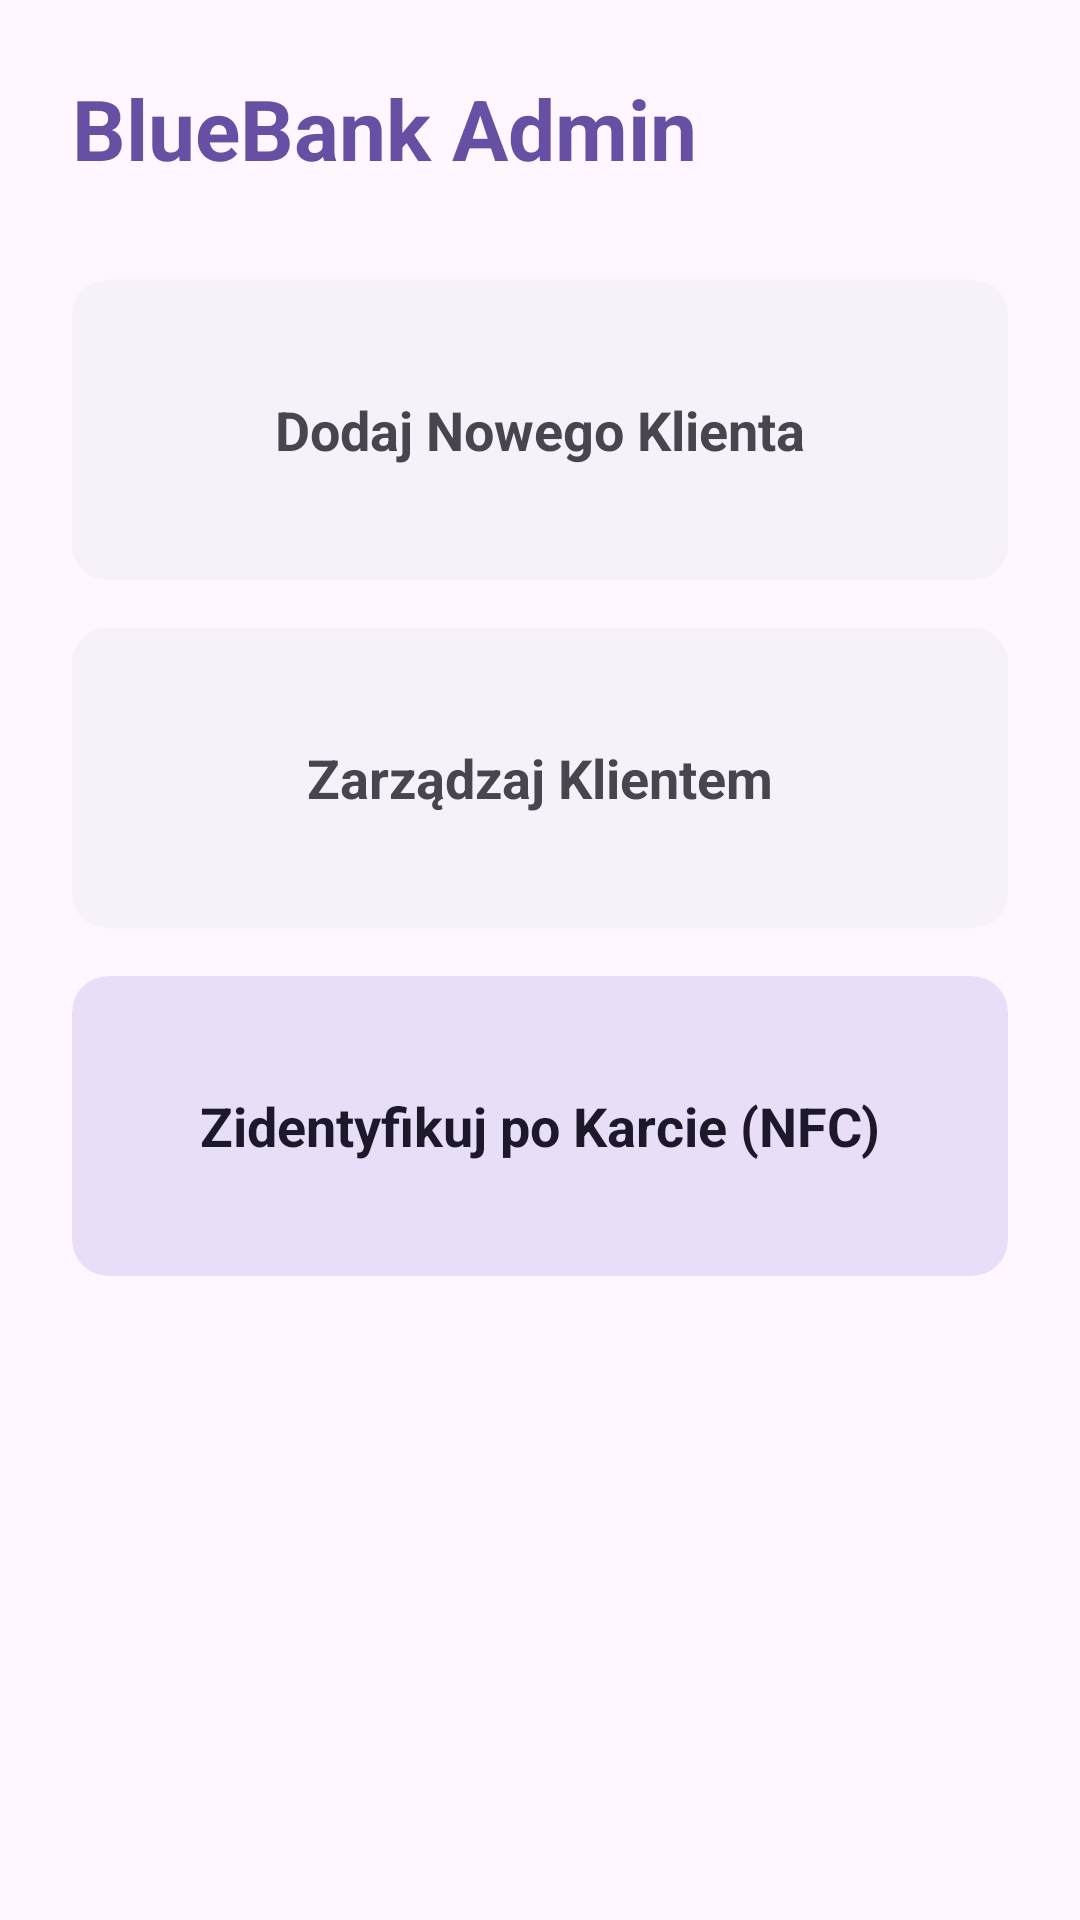

Layout XML and referenced resources for this Android screen:
<!-- AndroidManifest.xml: application theme Theme.BlueBankAdmin -->
<!-- res/layout/activity_main.xml -->
<?xml version="1.0" encoding="utf-8"?>
<LinearLayout xmlns:android="http://schemas.android.com/apk/res/android"
    xmlns:app="http://schemas.android.com/apk/res-auto"
    android:layout_width="match_parent"
    android:layout_height="match_parent"
    android:orientation="vertical"
    android:padding="24dp"
    android:background="?attr/colorSurface">

    <TextView
        android:layout_width="match_parent"
        android:layout_height="wrap_content"
        android:text="BlueBank Admin"
        android:textSize="28sp"
        android:textStyle="bold"
        android:textColor="?attr/colorPrimary"
        android:layout_marginBottom="32dp"/>

    
    <com.google.android.material.card.MaterialCardView
        android:id="@+id/cardAddClient"
        style="?attr/materialCardViewElevatedStyle"
        android:layout_width="match_parent"
        android:layout_height="100dp"
        android:layout_marginBottom="16dp"
        android:clickable="true"
        android:focusable="true">
        <TextView
            android:layout_width="wrap_content"
            android:layout_height="wrap_content"
            android:text="Dodaj Nowego Klienta"
            android:textSize="18sp"
            android:textStyle="bold"
            android:layout_gravity="center"/>
    </com.google.android.material.card.MaterialCardView>

    
    <com.google.android.material.card.MaterialCardView
        android:id="@+id/cardManageClient"
        style="?attr/materialCardViewElevatedStyle"
        android:layout_width="match_parent"
        android:layout_height="100dp"
        android:layout_marginBottom="16dp"
        android:clickable="true"
        android:focusable="true">
        <TextView
            android:layout_width="wrap_content"
            android:layout_height="wrap_content"
            android:text="Zarządzaj Klientem"
            android:textSize="18sp"
            android:textStyle="bold"
            android:layout_gravity="center"/>
    </com.google.android.material.card.MaterialCardView>

    
    <com.google.android.material.card.MaterialCardView
        android:id="@+id/cardScanNfc"
        style="?attr/materialCardViewFilledStyle"
        app:cardBackgroundColor="?attr/colorSecondaryContainer"
        android:layout_width="match_parent"
        android:layout_height="100dp"
        android:clickable="true"
        android:focusable="true">
        <TextView
            android:layout_width="wrap_content"
            android:layout_height="wrap_content"
            android:text="Zidentyfikuj po Karcie (NFC)"
            android:textSize="18sp"
            android:textStyle="bold"
            android:textColor="?attr/colorOnSecondaryContainer"
            android:layout_gravity="center"/>
    </com.google.android.material.card.MaterialCardView>

</LinearLayout>
<!-- resources referenced by this layout -->
<resources>
  <style name="Theme.BlueBankAdmin" parent="Base.Theme.BlueBankAdmin" />
  <style name="Base.Theme.BlueBankAdmin" parent="Theme.Material3.DayNight.NoActionBar">
          
          
      </style>
</resources>
